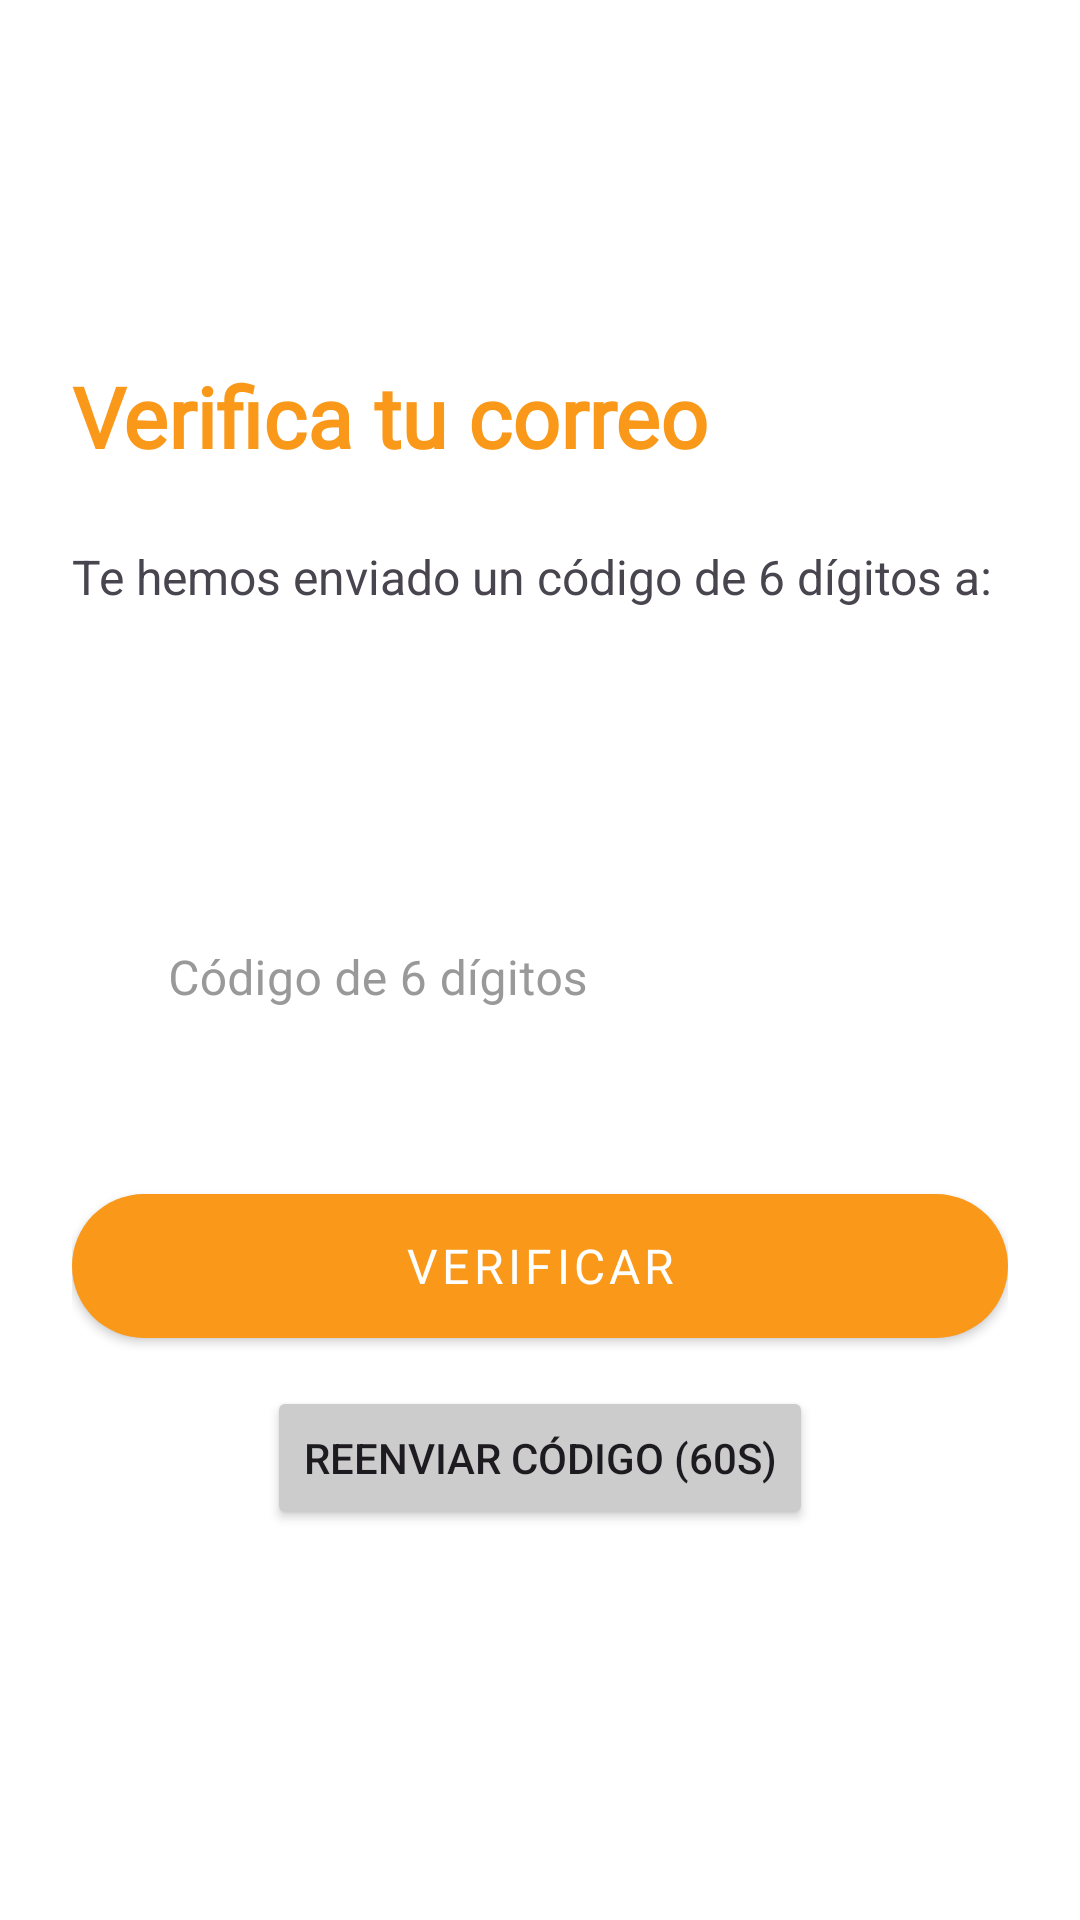

Layout XML and referenced resources for this Android screen:
<!-- AndroidManifest.xml: application theme Theme.Eolos -->
<!-- res/layout/activity_verify_registration.xml -->
<?xml version="1.0" encoding="utf-8"?>
<androidx.constraintlayout.widget.ConstraintLayout
    xmlns:android="http://schemas.android.com/apk/res/android"
    xmlns:app="http://schemas.android.com/apk/res-auto"
    android:layout_width="match_parent"
    android:layout_height="match_parent"
    android:background="@color/blanco"
    android:padding="@dimen/padding_grande">

    
    <com.google.android.material.button.MaterialButton
        android:id="@+id/backButton"
        style="@style/BackButtonStyle"
        android:layout_width="wrap_content"
        android:layout_height="wrap_content"
        android:layout_marginTop="16dp"
        app:icon="@drawable/ic_arrow_back"
        app:layout_constraintStart_toStartOf="parent"
        app:layout_constraintTop_toTopOf="parent" />

    
    <TextView
        android:id="@+id/titleTextView"
        android:layout_width="0dp"
        android:layout_height="wrap_content"
        android:text="Verifica tu correo"
        android:textSize="28sp"
        android:textStyle="bold"
        android:textColor="@color/azul_profundo"
        android:fontFamily="@font/rethink_sans"
        app:layout_constraintTop_toBottomOf="@id/backButton"
        app:layout_constraintStart_toStartOf="parent"
        app:layout_constraintEnd_toEndOf="parent"
        android:layout_marginTop="32dp"/>

    
    <TextView
        android:id="@+id/infoText"
        android:layout_width="0dp"
        android:layout_height="wrap_content"
        android:text="Te hemos enviado un código de 6 dígitos a:"
        android:textSize="16sp"
        android:layout_marginTop="24dp"
        app:layout_constraintTop_toBottomOf="@id/titleTextView"
        app:layout_constraintStart_toStartOf="parent"
        app:layout_constraintEnd_toEndOf="parent"/>

    
    <TextView
        android:id="@+id/emailTextView"
        android:layout_width="0dp"
        android:layout_height="wrap_content"
        android:textSize="18sp"
        android:textStyle="bold"
        android:layout_marginTop="8dp"
        app:layout_constraintTop_toBottomOf="@id/infoText"
        app:layout_constraintStart_toStartOf="parent"
        app:layout_constraintEnd_toEndOf="parent"/>

    
    <com.google.android.material.textfield.TextInputLayout
        android:id="@+id/codeInputLayout"
        style="@style/InputField"
        android:layout_width="0dp"
        android:layout_height="wrap_content"
        android:hint="Código de 6 dígitos"
        app:layout_constraintTop_toBottomOf="@id/emailTextView"
        android:layout_marginTop="40dp"
        app:layout_constraintStart_toStartOf="parent"
        app:layout_constraintEnd_toEndOf="parent">

        <com.google.android.material.textfield.TextInputEditText
            android:id="@+id/codeEditText"
            android:layout_width="match_parent"
            android:layout_height="wrap_content"
            android:inputType="number"
            android:maxLength="6"
            android:digits="0123456789" />
    </com.google.android.material.textfield.TextInputLayout>

    
    <Button
        android:id="@+id/verifyButton"
        style="@style/BotonPrincipal"
        android:layout_width="0dp"
        android:layout_height="wrap_content"
        android:text="Verificar"
        app:layout_constraintTop_toBottomOf="@id/codeInputLayout"
        android:layout_marginTop="32dp"
        app:layout_constraintStart_toStartOf="parent"
        app:layout_constraintEnd_toEndOf="parent" />

    
    <Button
        android:id="@+id/resendButton"
        android:layout_width="wrap_content"
        android:layout_height="wrap_content"
        android:text="Reenviar código (60s)"
        android:backgroundTint="#CCCCCC"
        android:layout_marginTop="16dp"
        app:layout_constraintTop_toBottomOf="@id/verifyButton"
        app:layout_constraintStart_toStartOf="parent"
        app:layout_constraintEnd_toEndOf="parent" />

</androidx.constraintlayout.widget.ConstraintLayout>
<!-- resources referenced by this layout -->
<resources>
  <color name="azul_profundo">#FA9819</color>
  <color name="blanco">#FFFFFF</color>
  <dimen name="padding_grande">24dp</dimen>
  <style name="BackButtonStyle" parent="Widget.MaterialComponents.Button.TextButton">
          <item name="android:insetTop">0dp</item>
          <item name="android:insetBottom">0dp</item>
          <item name="iconPadding">0dp</item>
          <item name="android:padding">12dp</item>
          <item name="iconTint">@color/azul_profundo</item>
          <item name="android:scaleType">center</item>
      </style>
  <style name="BotonPrincipal" parent="Widget.MaterialComponents.Button">
          <item name="backgroundTint">@null</item>
          <item name="android:background">@drawable/boton_principal</item>
          <item name="android:textColor">@color/blanco</item>
          <item name="android:paddingStart">16dp</item>
          <item name="android:paddingEnd">16dp</item>
          <item name="android:paddingTop">10dp</item>
          <item name="android:paddingBottom">10dp</item>
          <item name="android:textSize">16sp</item>
          <item name="fontFamily">@font/rethink_sans</item>
      </style>
  <style name="InputField" parent="Widget.MaterialComponents.TextInputLayout.OutlinedBox">
          <item name="boxBackgroundMode">none</item>
          <item name="boxStrokeColor">@color/azul_profundo</item>
          <item name="android:textColor">@color/azul_medio</item>
          <item name="android:textColorHint">#999999</item>
          <item name="fontFamily">@font/rethink_sans</item>
          <item name="android:paddingStart">16dp</item>
          <item name="android:paddingEnd">16dp</item>
          <item name="android:paddingTop">12dp</item>
          <item name="android:paddingBottom">12dp</item>
      </style>
  <style name="Theme.Eolos" parent="Base.Theme.Eolos" />
  <!-- drawable boton_principal (drawable) -->
  <?xml version="1.0" encoding="utf-8"?>
  <selector xmlns:android="http://schemas.android.com/apk/res/android">
      
      <item android:state_pressed="true">
          <shape android:shape="rectangle">
              <solid android:color="@color/azul_medio" />
              <corners android:radius="50dp" />
          </shape>
      </item>
      
      <item>
          <shape android:shape="rectangle">
              <solid android:color="@color/azul_profundo" />
              <corners android:radius="50dp" />
          </shape>
      </item>
  </selector>
  <color name="azul_medio">#1976D2</color>
  <style name="Base.Theme.Eolos" parent="Theme.Material3.DayNight.NoActionBar">
          
          
      </style>
</resources>
